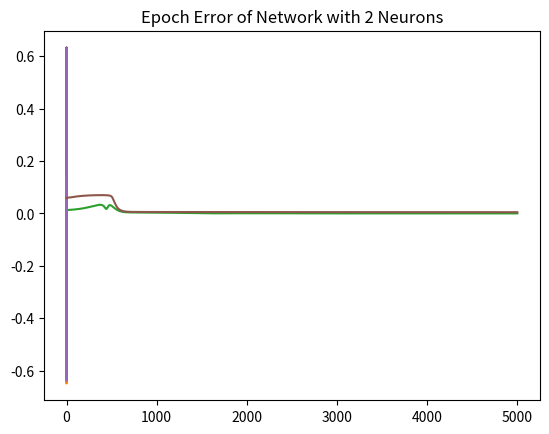

Write the Python code that produced this figure.
#### Homework Six
### Backpropagation
# %%
import numpy as np
import math
import matplotlib.pyplot as plt

class Backpropagation():
    """
    Backpropagation class for 1-S1-1 neural networks
    """
    
    def __init__(self, neurons):
        # Initializing Weights and Biases
        self.neurons = neurons
        self.weights1 = np.random.uniform(-0.5, 0.5, size=(self.neurons, 1))
        self.weights2 = np.random.uniform(-0.5, 0.5, size=(1, self.neurons))
        self.bias1 = np.random.uniform(-0.5, 0.5, size=(self.neurons, 1))
        self.bias2 = np.random.uniform(-0.5, 0.5, size=(1,1))
        
        # For squared error
        self.error = []
        self.iter = []
    
    def sigmoid(self, x):
        return 1/(1 + np.exp(-x))
    
    def predict(self, input):
        # First layer
        sum = np.dot(input, self.weights1) + self.bias1
        self.output1 = self.sigmoid(sum)
        # Second layer
        output = np.dot(self.weights2, self.output1) + self.bias2
        return output
    
    def fit(self, inputs, targets, alpha=0.1, epochs=5000):
        for epoch in range(epochs):
            sse = []
            for input, target in zip(inputs, targets):
                # Calculating output
                output = self.predict(input)
                sig_deriv = (1-self.output1)*self.output1
                
                # Calculating error
                error = target - output
                sse.append(error[0, 0]**2)
                
                # Calculating sensitivites
                s2 = -2 * error
                s1 = (sig_deriv * self.weights2.T) * s2
                # s1 = (np.dot(s2, self.weights2)) * sig_deriv
                
                # Weight Updates
                # update = alpha * s2 * self.output1
                self.weights2 -= alpha * s2 * self.output1.T
                self.weights1 -= alpha * s1 * input
                # Bias updates
                self.bias2 -= alpha * s2
                self.bias1 -= alpha * s1

            epoch_error = sum(sse) / len(inputs)
            self.error.append(epoch_error)
            self.iter.append(epoch)
            
        return self

# %%
# Getting inputs and targets for training
inputs = np.linspace(-2, 2, 50)
targets = [np.exp(-abs(x)) * np.sin(np.pi*x) for x in inputs]

# Training the network on the inputs
backpropagation = Backpropagation(neurons=10)
backpropagation.fit(inputs, targets)
print(backpropagation.weights1, backpropagation.weights2)

# Predicting
# outputs = [backpropagation.predict(input) for input in inputs]
outputs = []
for input in inputs:
    output = backpropagation.predict(input)
    outputs.append(output[0, 0])

plt.plot(inputs, targets)
plt.plot(inputs, outputs)
plt.title("Performance of Network with 10 Neurons")
plt.show()

plt.plot(backpropagation.iter, backpropagation.error)
plt.title("Epoch Error of Network with 10 Neurons")
plt.show()

# %%
# Repeating process with two neurons in the hidden layer
# Training the network on the inputs
backpropagation = Backpropagation(neurons=2) # Two neurons reduces the complexity, ends up having more error than a network with 10 neurons
backpropagation.fit(inputs, targets)
print(backpropagation.weights1, backpropagation.weights2)

# Predicting
# outputs = [backpropagation.predict(input) for input in inputs]
outputs = []
for input in inputs:
    output = backpropagation.predict(input)
    outputs.append(output[0, 0])

plt.plot(inputs, targets)
plt.plot(inputs, outputs)
plt.title("Performance of Network with 2 Neurons")
plt.show()

plt.plot(backpropagation.iter, backpropagation.error)
plt.title("Epoch Error of Network with 2 Neurons")
plt.show()